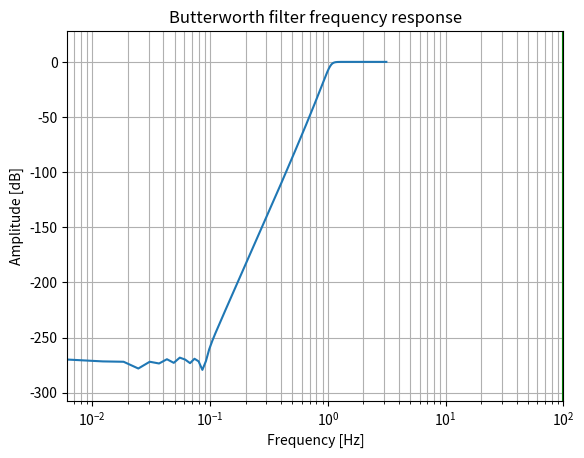

Recreate this plot in Python. (Note: this script raises an exception after producing the figure.)
# import required modules
import numpy as np
import matplotlib.pyplot as plt
from scipy import signal
import math


# Specifications of Filter

# sampling frequency
f_sample = 3500

# pass band frequency
f_pass = 1050

# stop band frequency
f_stop = 600

# pass band ripple
fs = 0.5

# pass band freq in radian
wp = f_pass/(f_sample/2)

# stop band freq in radian
ws = f_stop/(f_sample/2)

# Sampling Time
Td = 1

# pass band ripple
g_pass = 1

# stop band attenuation
g_stop = 50

# Conversion to prewrapped analog frequency
omega_p = (2/Td)*np.tan(wp/2)
omega_s = (2/Td)*np.tan(ws/2)


# Design of Filter using signal.buttord function
N, Wn = signal.buttord(omega_p, omega_s, g_pass, g_stop, analog=True)


# Printing the values of order & cut-off frequency!
print("Order of the Filter=", N) # N is the order
# Wn is the cut-off freq of the filter
print("Cut-off frequency= {:.3f} rad/s ".format(Wn))


# Conversion in Z-domain

# b is the numerator of the filter & a is the denominator
b, a = signal.butter(N, Wn, 'high', True)
z, p = signal.bilinear(b, a, fs)

# w is the freq in z-domain & h is the magnitude in z-domain
w, h = signal.freqz(z, p, 512)


# Magnitude Response
plt.semilogx(w, 20*np.log10(abs(h)))
plt.xscale('log')
plt.title('Butterworth filter frequency response')
plt.xlabel('Frequency [Hz]')
plt.ylabel('Amplitude [dB]')
plt.margins(0, 0.1)
plt.grid(which='both', axis='both')
plt.axvline(100, color='green')
plt.show()


# Impulse Response
imp = signal.unit_impulse(40)
c, d = signal.butter(N, 0.5)
response = signal.lfilter(c, d, imp)
plt.stem(np.arange(0, 40),imp,markerfmt='D',use_line_collection=True)
plt.stem(np.arange(0,40), response,use_line_collection=True)
plt.margins(0, 0.1)
plt.xlabel('Time [samples]')
plt.ylabel('Amplitude')
plt.grid(True)
plt.show()


# Phase Response
fig, ax1 = plt.subplots()
ax1.set_title('Digital filter frequency response')
ax1.set_ylabel('Angle(radians)', color='g')
ax1.set_xlabel('Frequency [Hz]')
angles = np.unwrap(np.angle(h))
ax1.plot(w/2*np.pi, angles, 'g')
ax1.grid()
ax1.axis('tight')
plt.show()
